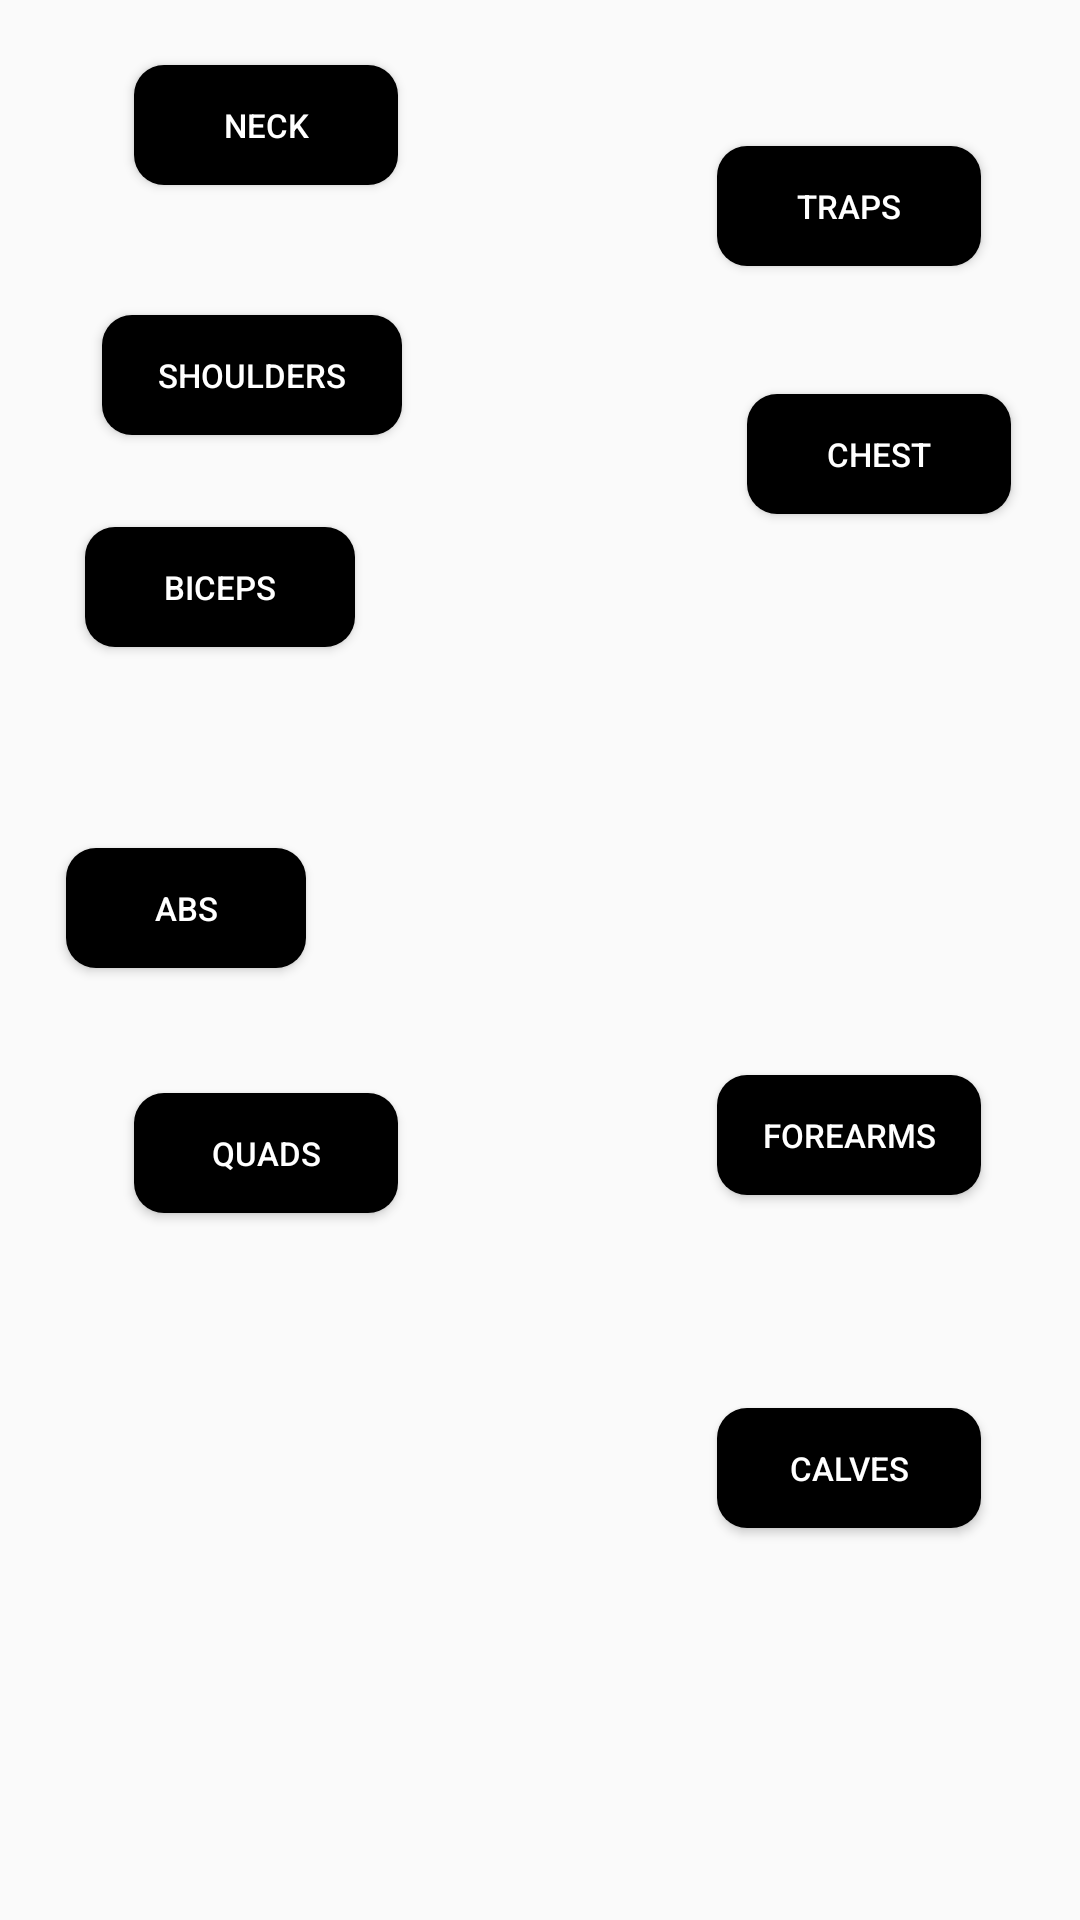

Layout XML and referenced resources for this Android screen:
<!-- AndroidManifest.xml: application theme Theme.Aesthetics_Enginers -->
<!-- res/layout/fragment_exercise__guide__front.xml -->
<?xml version="1.0" encoding="utf-8"?>
<FrameLayout xmlns:android="http://schemas.android.com/apk/res/android"
    xmlns:app="http://schemas.android.com/apk/res-auto"
    xmlns:tools="http://schemas.android.com/tools"
    android:layout_width="match_parent"
    android:layout_height="match_parent"
    tools:context=".Fragments.Exercise_Guide_Front">


    <androidx.constraintlayout.widget.ConstraintLayout
        android:layout_width="fill_parent"
        android:layout_height="fill_parent"
        android:layout_centerHorizontal="true">



        <ImageView
            android:id="@+id/Exersice_Guide_Front"
            android:layout_width="fill_parent"
            android:layout_height="fill_parent"
            app:layout_constraintBottom_toBottomOf="parent"
            app:layout_constraintEnd_toEndOf="parent"
            app:layout_constraintHorizontal_bias="0.0"
            app:layout_constraintStart_toStartOf="parent"
            app:layout_constraintTop_toTopOf="parent"
            app:layout_constraintVertical_bias="0.0"
            tools:src="@drawable/r" />


        <Button
            android:id="@+id/button_Neck"
            android:layout_width="wrap_content"
            android:layout_height="40dp"
            android:background="@drawable/button_black"
            android:text="Neck"
            android:textColor="@color/white"
            android:textSize="11dp"
            app:layout_constraintBottom_toBottomOf="@+id/Exersice_Guide_Front"
            app:layout_constraintEnd_toEndOf="@+id/Exersice_Guide_Front"
            app:layout_constraintHorizontal_bias="0.164"
            app:layout_constraintStart_toStartOf="@+id/Exersice_Guide_Front"
            app:layout_constraintTop_toTopOf="@+id/Exersice_Guide_Front"
            app:layout_constraintVertical_bias="0.036" />

        <Button
            android:id="@+id/button_Shoulders"
            android:layout_width="100dp"
            android:layout_height="40dp"
            android:background="@drawable/button_black"
            android:text="Shoulders"
            android:textColor="@color/white"
            android:textSize="11dp"
            app:layout_constraintBottom_toBottomOf="@+id/Exersice_Guide_Front"
            app:layout_constraintEnd_toEndOf="parent"
            app:layout_constraintHorizontal_bias="0.131"
            app:layout_constraintStart_toStartOf="@+id/Exersice_Guide_Front"
            app:layout_constraintTop_toTopOf="@+id/Exersice_Guide_Front"
            app:layout_constraintVertical_bias="0.175" />

        <Button
            android:id="@+id/button_Biceps"
            android:layout_width="90dp"
            android:layout_height="40dp"
            android:background="@drawable/button_black"
            android:text="Biceps"
            android:textColor="@color/white"
            android:textSize="11dp"
            app:layout_constraintBottom_toBottomOf="@+id/Exersice_Guide_Front"
            app:layout_constraintEnd_toEndOf="parent"
            app:layout_constraintHorizontal_bias="0.105"
            app:layout_constraintStart_toStartOf="@+id/Exersice_Guide_Front"
            app:layout_constraintTop_toTopOf="@+id/Exersice_Guide_Front"
            app:layout_constraintVertical_bias="0.293" />

        <Button
            android:id="@+id/button_Abs"
            android:layout_width="80dp"
            android:layout_height="40dp"
            android:background="@drawable/button_black"
            android:textColor="@color/white"
            android:text="Abs"
            android:textSize="11dp"
            app:layout_constraintBottom_toBottomOf="@+id/Exersice_Guide_Front"
            app:layout_constraintEnd_toEndOf="@+id/Exersice_Guide_Front"
            app:layout_constraintHorizontal_bias="0.078"
            app:layout_constraintStart_toStartOf="@+id/Exersice_Guide_Front"
            app:layout_constraintTop_toTopOf="@+id/Exersice_Guide_Front"
            app:layout_constraintVertical_bias="0.471" />

        <Button
            android:id="@+id/button_Quads"
            android:layout_width="wrap_content"
            android:layout_height="40dp"
            android:background="@drawable/button_black"
            android:textColor="@color/white"
            android:text="Quads"
            android:textSize="11dp"
            app:layout_constraintBottom_toBottomOf="parent"
            app:layout_constraintEnd_toEndOf="@+id/Exersice_Guide_Front"
            app:layout_constraintHorizontal_bias="0.164"
            app:layout_constraintStart_toStartOf="@+id/Exersice_Guide_Front"
            app:layout_constraintTop_toTopOf="@+id/Exersice_Guide_Front"
            app:layout_constraintVertical_bias="0.607" />

        <Button
            android:id="@+id/button_Calves"
            android:layout_width="wrap_content"
            android:layout_height="40dp"
            android:background="@drawable/button_black"
            android:textColor="@color/white"
            android:text="Calves"
            android:textSize="11dp"
            app:layout_constraintBottom_toBottomOf="@+id/Exersice_Guide_Front"
            app:layout_constraintEnd_toEndOf="@+id/Exersice_Guide_Front"
            app:layout_constraintHorizontal_bias="0.879"
            app:layout_constraintStart_toStartOf="@+id/Exersice_Guide_Front"
            app:layout_constraintTop_toTopOf="@+id/Exersice_Guide_Front"
            app:layout_constraintVertical_bias="0.782" />

        <Button
            android:id="@+id/button_Forearms"
            android:layout_width="wrap_content"
            android:layout_height="40dp"
            android:background="@drawable/button_black"
            android:text="Forearms"
            android:textColor="@color/white"
            android:textSize="11dp"
            app:layout_constraintBottom_toBottomOf="parent"
            app:layout_constraintEnd_toEndOf="parent"
            app:layout_constraintHorizontal_bias="0.879"
            app:layout_constraintStart_toStartOf="@+id/Exersice_Guide_Front"
            app:layout_constraintTop_toTopOf="parent"
            app:layout_constraintVertical_bias="0.597" />

        <Button
            android:id="@+id/button_Chest"
            android:layout_width="wrap_content"
            android:layout_height="40dp"
            android:background="@drawable/button_black"
            android:text="Chest"
            android:textColor="@color/white"
            android:textSize="11dp"
            app:layout_constraintBottom_toBottomOf="parent"
            app:layout_constraintEnd_toEndOf="@+id/Exersice_Guide_Front"
            app:layout_constraintHorizontal_bias="0.916"
            app:layout_constraintStart_toStartOf="@+id/Exersice_Guide_Front"
            app:layout_constraintTop_toTopOf="@+id/Exersice_Guide_Front"
            app:layout_constraintVertical_bias="0.219" />

        <Button
            android:id="@+id/button_Traps"
            android:layout_width="wrap_content"
            android:layout_height="40dp"
            android:background="@drawable/button_black"
            android:text="Traps"
            android:textColor="@color/white"
            android:textSize="11dp"
            app:layout_constraintBottom_toBottomOf="parent"
            app:layout_constraintEnd_toEndOf="@+id/Exersice_Guide_Front"
            app:layout_constraintHorizontal_bias="0.879"
            app:layout_constraintStart_toStartOf="@+id/Exersice_Guide_Front"
            app:layout_constraintTop_toTopOf="parent"
            app:layout_constraintVertical_bias="0.081" />


    </androidx.constraintlayout.widget.ConstraintLayout>


</FrameLayout>
<!-- resources referenced by this layout -->
<resources>
  <color name="white">#FFFFFFFF</color>
  <!-- drawable button_black (drawable) -->
  <?xml version="1.0" encoding="utf-8"?>
  <shape xmlns:android="http://schemas.android.com/apk/res/android"
      android:shape="rectangle" android:padding="10dp">
      
      <solid android:color="@color/black" />
      <corners android:radius="10dp"/>
  
  
  </shape>
  <!-- drawable r: jpeg bitmap (drawable-v24, 97618 bytes) -->
  <style name="Theme.Aesthetics_Enginers" parent="Theme.AppCompat.Light.NoActionBar">
          
          <item name="colorPrimary">@color/black</item>
          <item name="colorPrimaryVariant">@color/black</item>
          <item name="colorOnPrimary">@color/white</item>
          
          <item name="colorSecondary">@color/teal_200</item>
          <item name="colorSecondaryVariant">@color/teal_700</item>
          <item name="colorOnSecondary">@color/black</item>
          
          <item name="android:statusBarColor" tools:targetApi="l">@color/black</item>
          
  
  
      </style>
  <color name="black">#FF000000</color>
  <color name="teal_200">#FF03DAC5</color>
  <color name="teal_700">#FF018786</color>
</resources>
